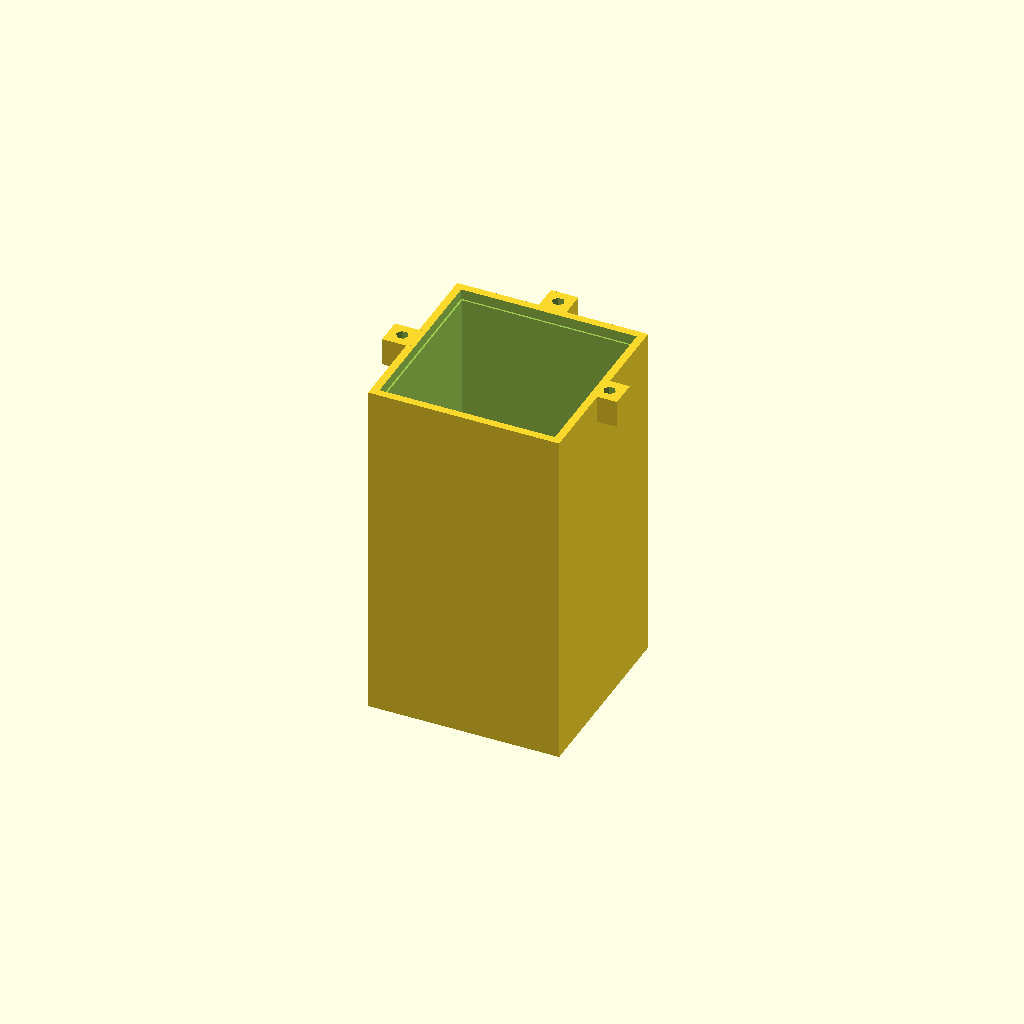
Cell 1 — every parameter at its default value.
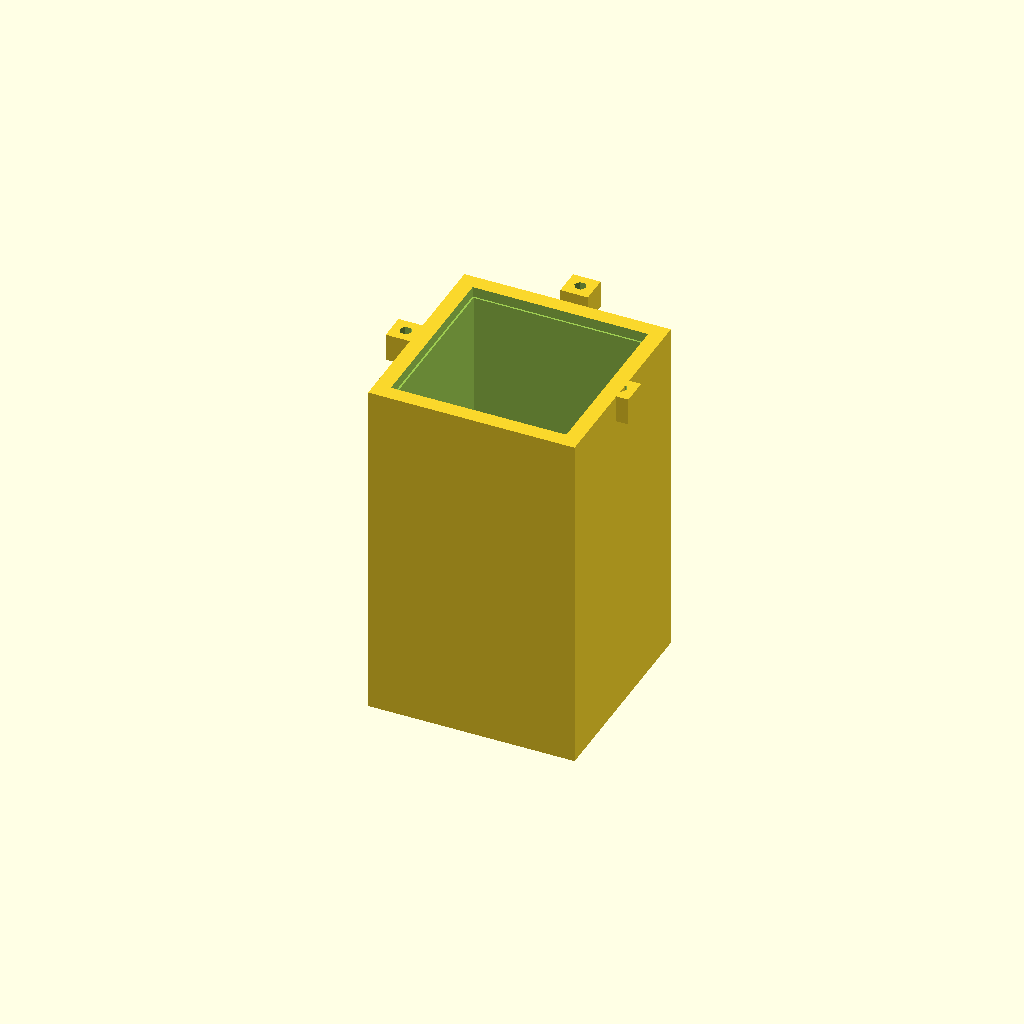
Cell 2: pared = 9 (everything else at default).
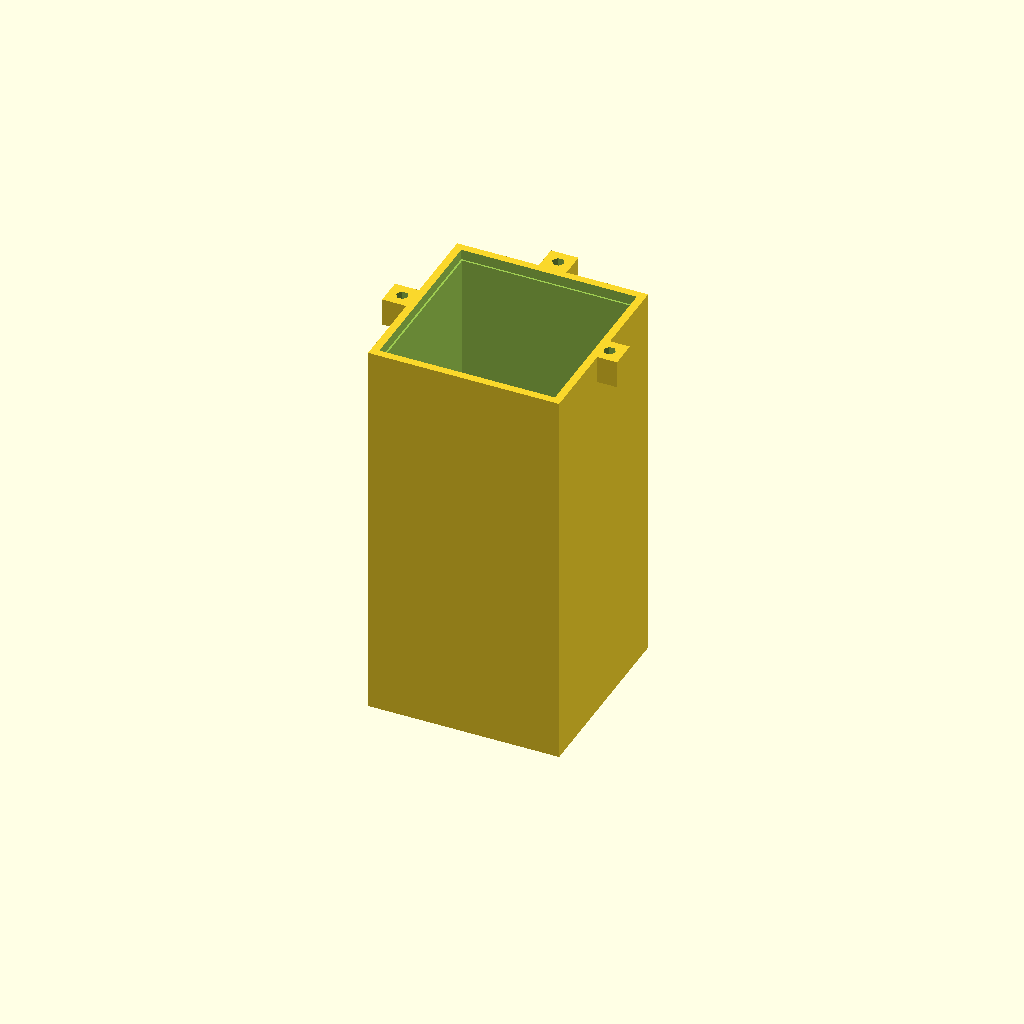
Cell 3: the same model with fibOpPlug = 25.5.
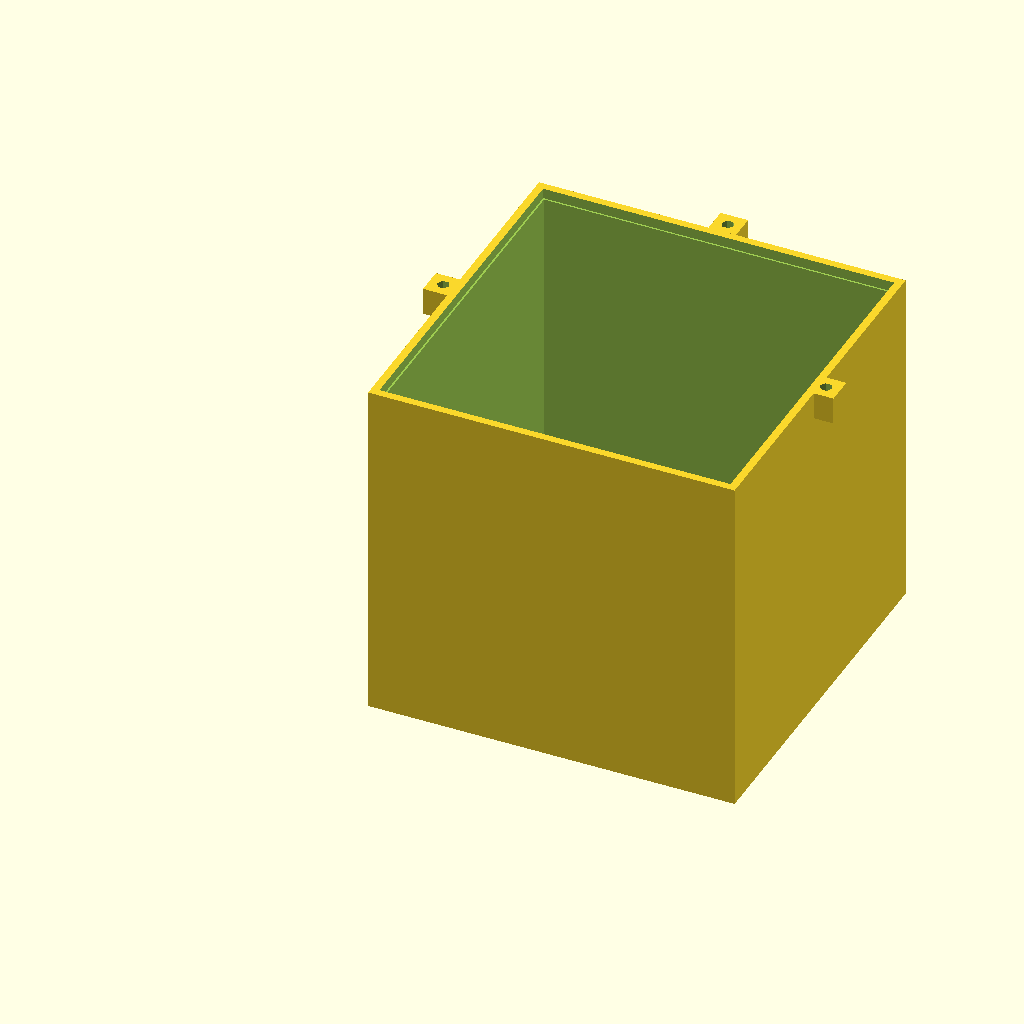
Cell 4 — diffW set to 102, the other parameters unchanged.
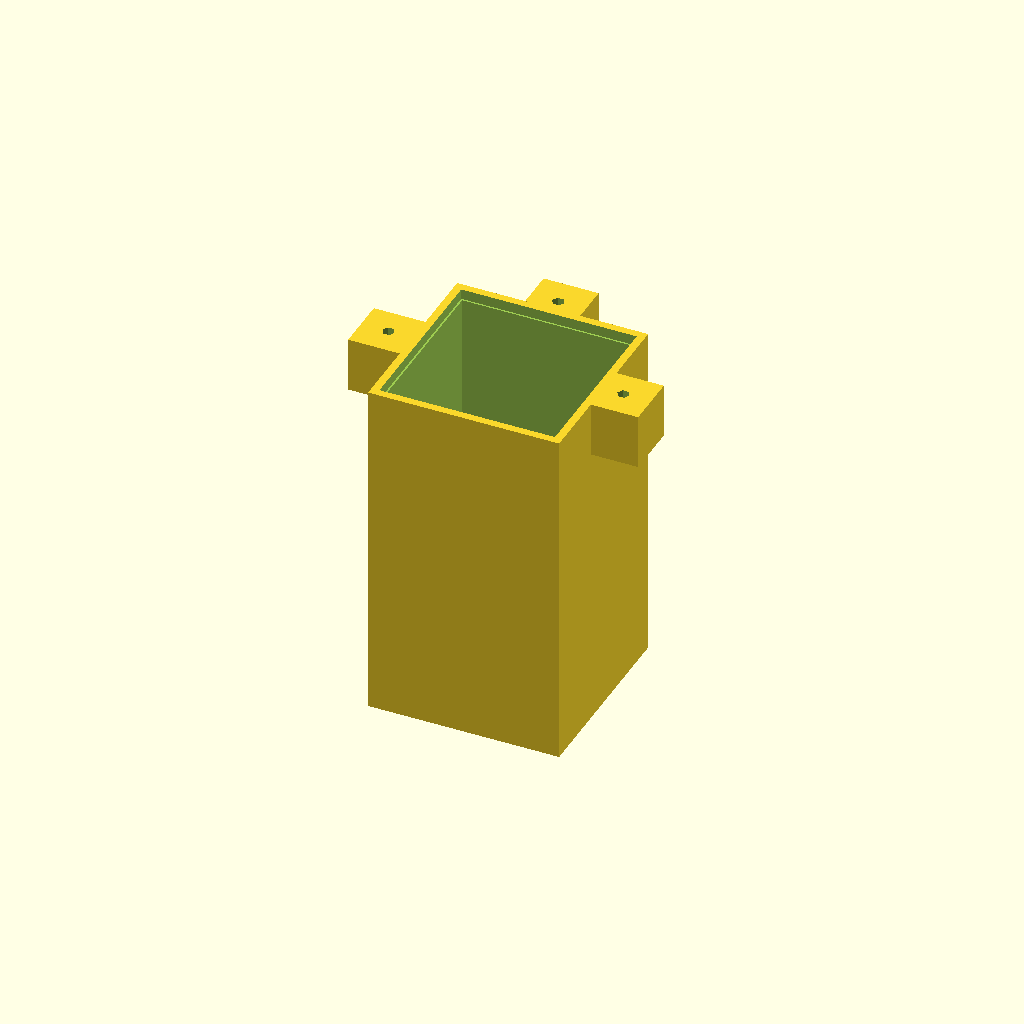
Cell 5 — torHemW set to 16, the other parameters unchanged.
One fixed orthographic camera (rotation 55°, 0°, 25°; colour scheme Cornfield) for every cell.
OpenSCAD source file Spectometer/V0/Frente.scad:



pared=4.5;
diffLado = 8;
fibOpPlug = 12.75;
frenteH = 85+3+fibOpPlug;
diffW = 51;
torHemW=8;
fibW=9.5;
torHemOffset = (diffW/2)-
				  (torHemW/2);

difference(){
//Area
frenteArea();
//Hueco
translate([(pared/2)+.5,(pared/2)+.5,pared])
cube([diffW-1,diffW-1,frenteH]);
//Diffracter
translate([pared/2,pared/2,frenteH-3])
cube([diffW,diffW,4]);


//Plug base
translate([
				pared+diffLado+2,
				diffW/2,
				-0.1
			])
cylinder(r=(fibW/2)+1,fibOpPlug+0.2);
}


module frenteArea(){
//Cuadro
cube([
		diffW+pared,
		diffW+pared,
		frenteH
	]);
//Tornillos hembra
//translate([
//				(diffW/2)+(pared/2),
//				-(torHemW/2)+1,
//				frenteH-torHemW])
//tornHemBase();

translate([
				(diffW/2)+(pared/2),
				(diffW+(2*pared)-1),
				frenteH-torHemW])
tornHemBase();

translate([
				-(torHemW/2)+1,
				(diffW/2)+(pared/2),
				frenteH-torHemW])
tornHemBase();
translate([
				diffW+(torHemW/2)+(pared/2),
				(diffW/2)+(pared/2),
				frenteH-torHemW])
tornHemBase();



}

translate([
				pared+diffLado+2,
				diffW/2,
				0
			])
plugBase();

module plugBase(){
difference(){
cylinder(r=15/2,fibOpPlug);
translate([0,0,-0.1])
cylinder(r=fibW/2,fibOpPlug+0.2);

}
}

module tornHemBase(){
difference(){
translate([-torHemW/2,-torHemW/2,0])
cube([torHemW,torHemW,torHemW]);
translate([0,0,-0.1])
cylinder(r=3.5/2,torHemW+0.2);

}
}
Parameter table extracted from the source (name, type, default, range or options):
pared: number, default 4.5
diffLado: number, default 8
fibOpPlug: number, default 12.75
diffW: number, default 51
torHemW: number, default 8
fibW: number, default 9.5
